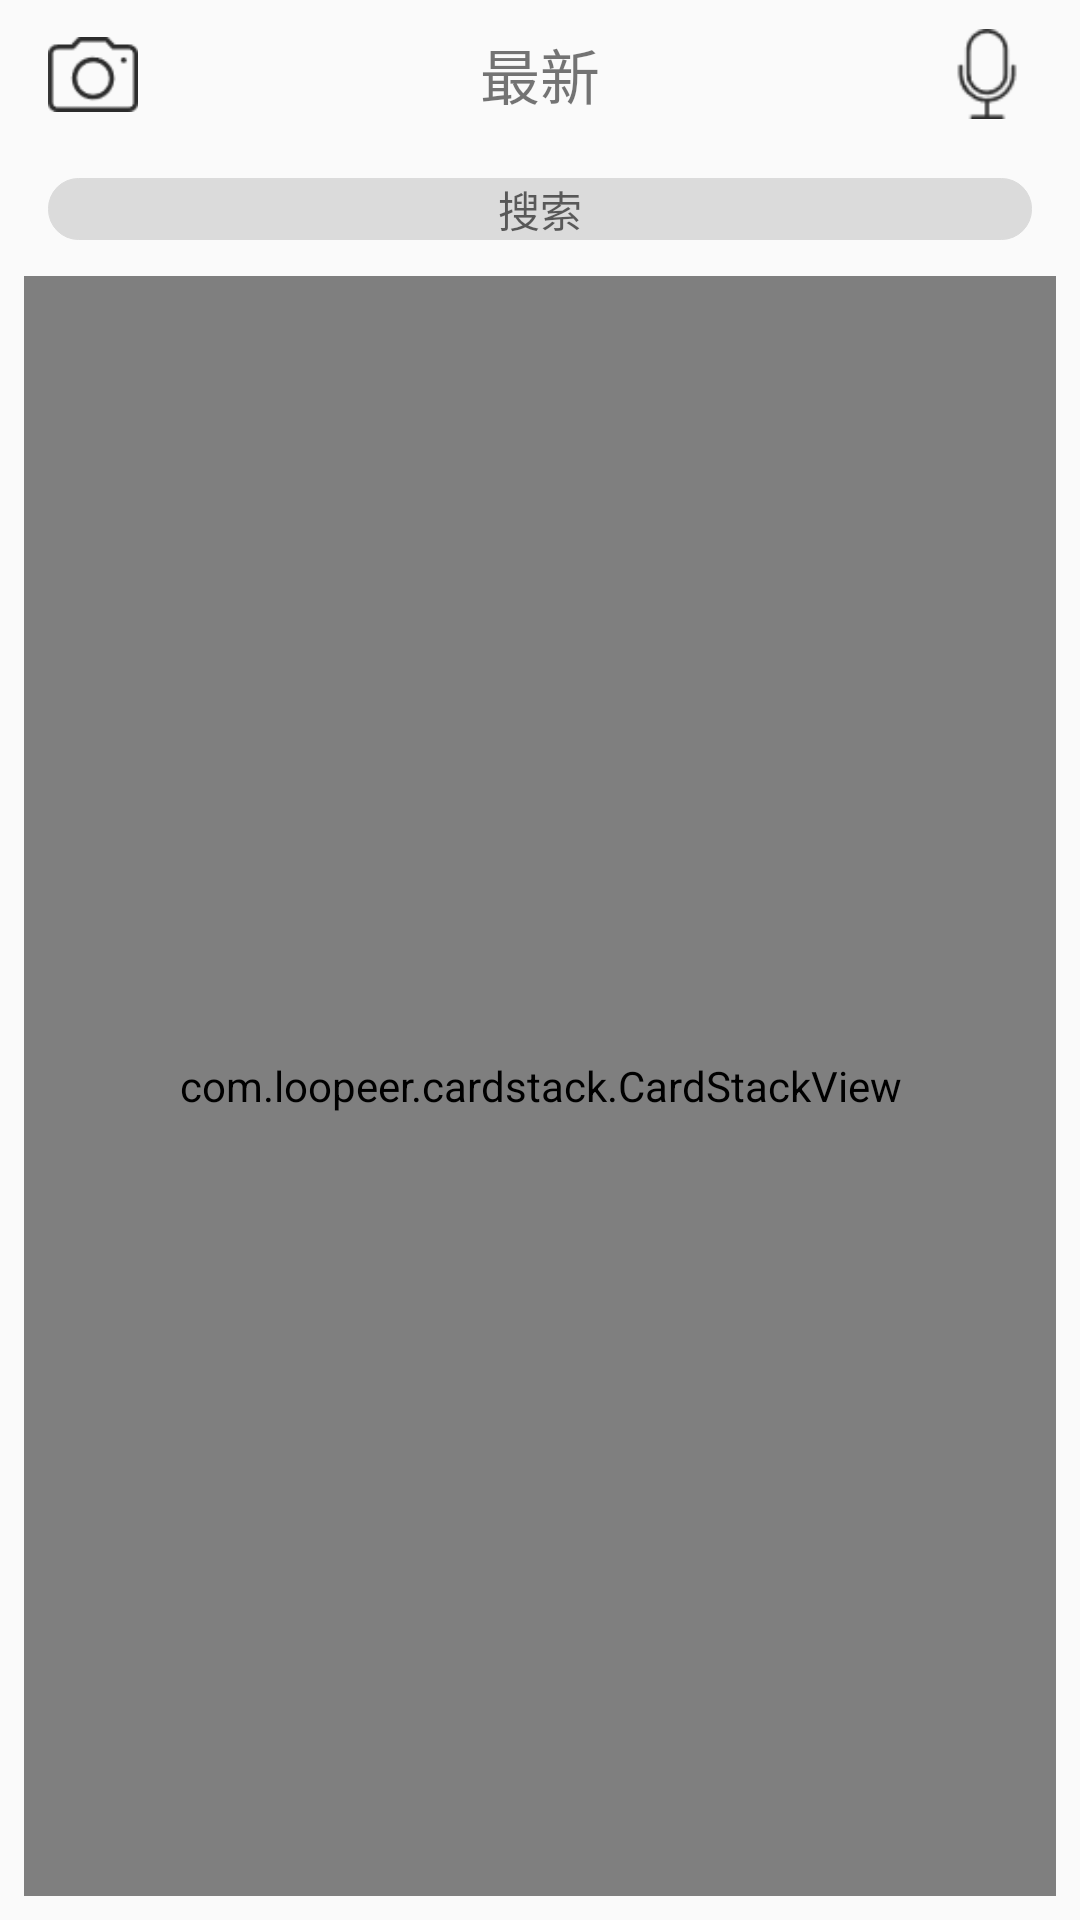

Android layout source for this screen:
<!-- AndroidManifest.xml: application theme Theme.AppCompat.Light.NoActionBar -->
<!-- res/layout/fragment_recent.xml -->
<?xml version="1.0" encoding="utf-8"?>
<android.support.constraint.ConstraintLayout xmlns:android="http://schemas.android.com/apk/res/android"
    xmlns:app="http://schemas.android.com/apk/res-auto"
    xmlns:tools="http://schemas.android.com/tools"
    android:layout_width="match_parent"
    android:layout_height="match_parent"
    tools:layout_editor_absoluteY="25dp"
    android:focusable="true"
    android:focusableInTouchMode="true">

    <TextView
        android:id="@+id/textView8"
        android:layout_width="wrap_content"
        android:layout_height="wrap_content"
        android:layout_marginTop="10dp"
        android:text="最新"
        android:textSize="20sp"
        app:layout_constraintEnd_toStartOf="@+id/imageButton3"
        app:layout_constraintHorizontal_bias="0.5"
        app:layout_constraintStart_toEndOf="@+id/imageButton2"
        app:layout_constraintTop_toTopOf="parent" />

    <ImageButton
        android:id="@+id/imageButton2"
        android:layout_width="30dp"
        android:layout_height="30dp"
        android:layout_marginStart="16dp"
        android:background="@android:color/transparent"
        android:scaleType="centerInside"
        app:layout_constraintBottom_toBottomOf="@+id/textView8"
        app:layout_constraintEnd_toStartOf="@+id/textView8"
        app:layout_constraintHorizontal_bias="0.5"
        app:layout_constraintHorizontal_chainStyle="spread_inside"
        app:layout_constraintStart_toStartOf="parent"
        app:layout_constraintTop_toTopOf="@+id/textView8"
        app:srcCompat="@drawable/camera" />

    <ImageButton
        android:id="@+id/imageButton3"
        android:layout_width="30dp"
        android:layout_height="30dp"
        android:layout_marginEnd="16dp"
        android:background="@android:color/transparent"
        android:scaleType="centerInside"
        app:layout_constraintBottom_toBottomOf="@+id/textView8"
        app:layout_constraintEnd_toEndOf="parent"
        app:layout_constraintHorizontal_bias="0.5"
        app:layout_constraintStart_toEndOf="@+id/textView8"
        app:layout_constraintTop_toTopOf="@+id/textView8"
        app:srcCompat="@drawable/microphone" />

    <android.support.design.widget.TextInputEditText
        android:id="@+id/textInputEditText2"
        android:layout_width="match_parent"
        android:layout_height="wrap_content"
        android:layout_marginStart="16dp"
        android:layout_marginTop="20dp"
        android:layout_marginEnd="16dp"
        android:background="@drawable/search_background"
        android:hint="搜索"
        android:inputType="text"
        android:textAlignment="center"
        android:textSize="14sp"
        app:layout_constraintEnd_toEndOf="parent"
        app:layout_constraintStart_toStartOf="parent"
        app:layout_constraintTop_toBottomOf="@+id/textView8" />

    <com.loopeer.cardstack.CardStackView
        android:id="@+id/card_stack_recent"
        android:layout_width="0dp"
        android:layout_height="0dp"
        android:layout_marginStart="8dp"
        android:layout_marginTop="12dp"
        android:layout_marginEnd="8dp"
        android:layout_marginBottom="8dp"
        app:layout_constraintBottom_toBottomOf="parent"
        app:layout_constraintEnd_toEndOf="parent"
        app:layout_constraintStart_toStartOf="parent"
        app:layout_constraintTop_toBottomOf="@+id/textInputEditText2"></com.loopeer.cardstack.CardStackView>

</android.support.constraint.ConstraintLayout>
<!-- resources referenced by this layout -->
<resources>
  <!-- drawable camera: png bitmap (drawable, 661 bytes) -->
  <!-- drawable microphone: png bitmap (drawable, 589 bytes) -->
  <!-- drawable search_background (drawable) -->
  <?xml version="1.0" encoding="utf-8"?>
  <layer-list
      xmlns:android="http://schemas.android.com/apk/res/android">
      <item>
          <shape
              xmlns:android="http://schemas.android.com/apk/res/android"
              android:shape="rectangle">
              <solid
                  android:color="#dbdbdb"/>
              <corners
                  android:radius="10dip"
                  />
              <stroke
                  android:width="0.5px"
                  android:color="#dbdbdb"/>
          </shape>
      </item>
  </layer-list>
</resources>
